The GitHub repository martyn-in/verdra contains a labelled image folder "dataset" with 8 categories: pepper bell bacterial spot, potato early blight, potato late blight, potato healthy, tomato bacterial spot, tomato early blight, tomato late blight, tomato healthy. Examples follow, each with its label.

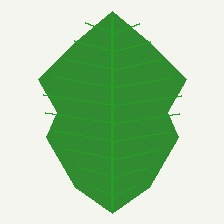
Label: tomato healthy

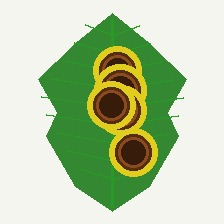
Label: tomato early blight

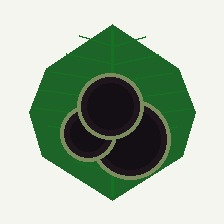
Label: potato late blight

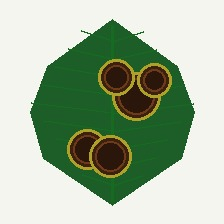
Label: potato early blight

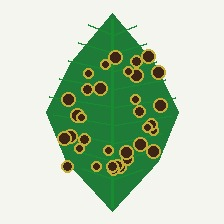
Label: pepper bell bacterial spot

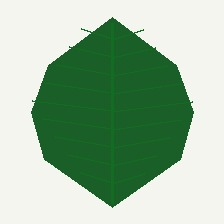
Label: potato healthy
